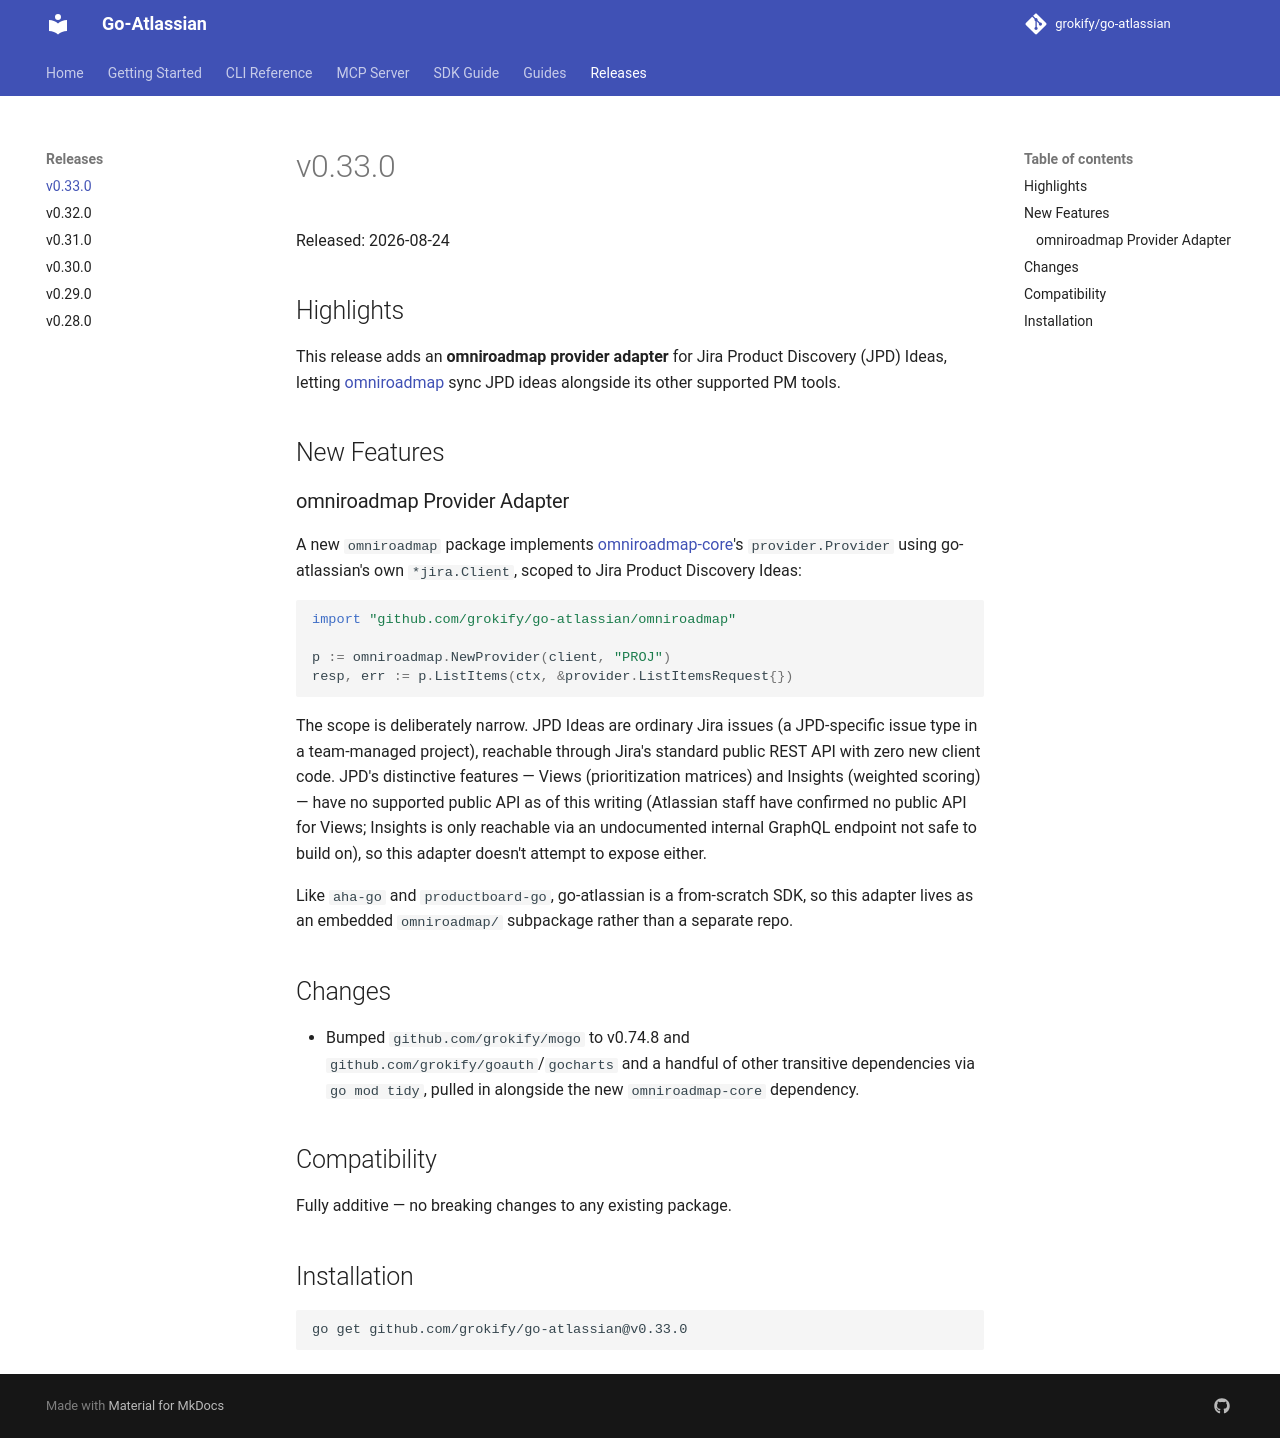

repository: grokify/go-atlassian · page: releases/v0.33.0/index.html · generator: mkdocs

# v0.33.0

Released: 2026-08-24

## Highlights

This release adds an **omniroadmap provider adapter** for Jira Product Discovery (JPD) Ideas, letting [omniroadmap](https://github.com/grokify/omniroadmap) sync JPD ideas alongside its other supported PM tools.

## New Features

### omniroadmap Provider Adapter

A new `omniroadmap` package implements [omniroadmap-core](https://github.com/grokify/omniroadmap-core)'s `provider.Provider` using go-atlassian's own `*jira.Client`, scoped to Jira Product Discovery Ideas:

```go
import "github.com/grokify/go-atlassian/omniroadmap"

p := omniroadmap.NewProvider(client, "PROJ")
resp, err := p.ListItems(ctx, &provider.ListItemsRequest{})
```

The scope is deliberately narrow. JPD Ideas are ordinary Jira issues (a JPD-specific issue type in a team-managed project), reachable through Jira's standard public REST API with zero new client code. JPD's distinctive features — Views (prioritization matrices) and Insights (weighted scoring) — have no supported public API as of this writing (Atlassian staff have confirmed no public API for Views; Insights is only reachable via an undocumented internal GraphQL endpoint not safe to build on), so this adapter doesn't attempt to expose either.

Like `aha-go` and `productboard-go`, go-atlassian is a from-scratch SDK, so this adapter lives as an embedded `omniroadmap/` subpackage rather than a separate repo.

## Changes

- Bumped `github.com/grokify/mogo` to v0.74.8 and `github.com/grokify/goauth`/`gocharts` and a handful of other transitive dependencies via `go mod tidy`, pulled in alongside the new `omniroadmap-core` dependency.

## Compatibility

Fully additive — no breaking changes to any existing package.

## Installation

```bash
go get github.com/grokify/go-atlassian@v0.33.0
```
